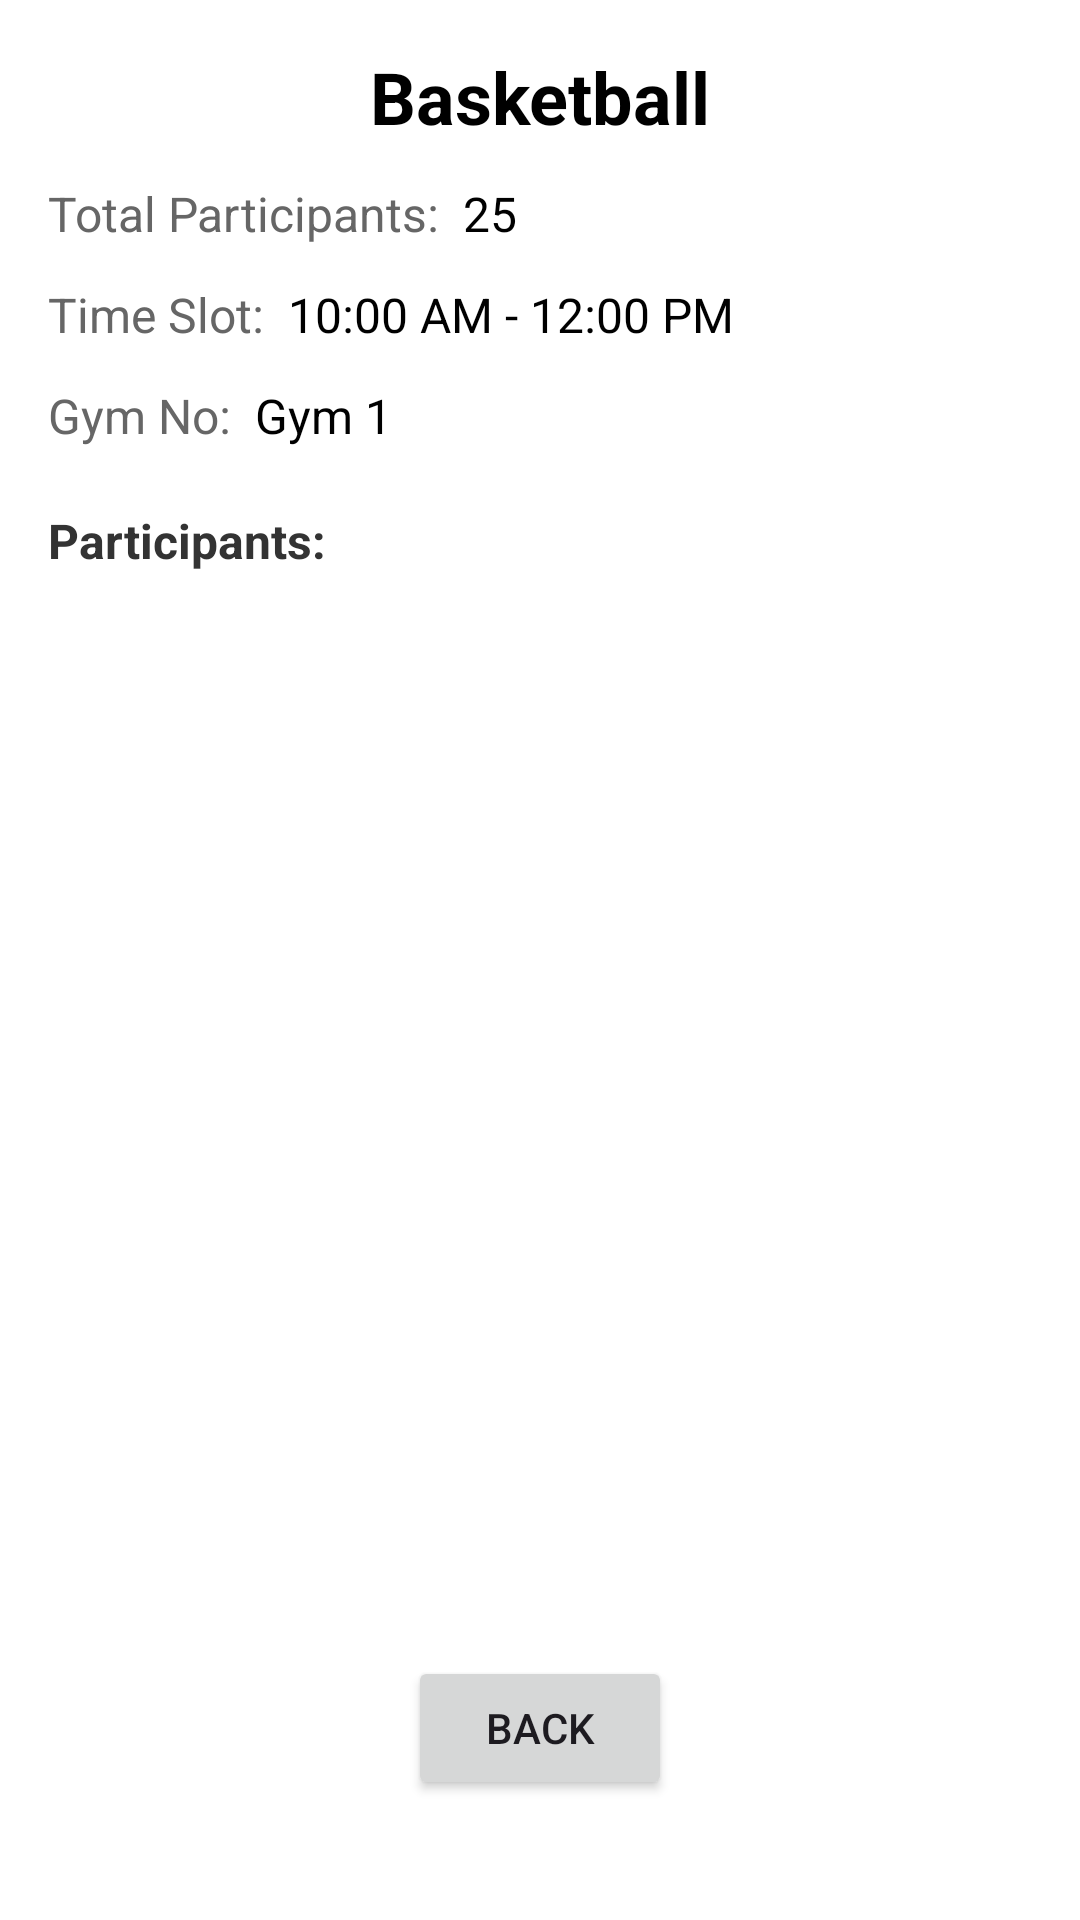

Here is an Android app screen rendered from its layout file. Give the layout XML and the strings, colors and styles it references.
<!-- AndroidManifest.xml: application theme Theme.COMP_6057_FinalProjectG12 -->
<!-- res/layout/activity_session_view.xml -->
<?xml version="1.0" encoding="utf-8"?>
<androidx.constraintlayout.widget.ConstraintLayout
    xmlns:android="http://schemas.android.com/apk/res/android"
    xmlns:app="http://schemas.android.com/apk/res-auto"
    xmlns:tools="http://schemas.android.com/tools"
    android:layout_width="match_parent"
    android:layout_height="match_parent"
    android:padding="16dp"
    android:background="@android:color/white">

    
    <TextView
        android:id="@+id/sportName"
        android:layout_width="wrap_content"
        android:layout_height="wrap_content"
        android:text="Basketball"
        android:textSize="24sp"
        android:textStyle="bold"
        android:textColor="#000000"
        app:layout_constraintStart_toStartOf="parent"
        app:layout_constraintEnd_toEndOf="parent"
        android:layout_marginTop="16dp"
        tools:ignore="MissingConstraints" />

    
    <TextView
        android:id="@+id/totalParticipantsLabel"
        android:layout_width="wrap_content"
        android:layout_height="wrap_content"
        android:text="Total Participants:"
        android:textSize="16sp"
        android:textColor="#666666"
        app:layout_constraintTop_toBottomOf="@id/sportName"
        app:layout_constraintStart_toStartOf="parent"
        android:layout_marginTop="12dp" />

    <TextView
        android:id="@+id/totalParticipants"
        android:layout_width="wrap_content"
        android:layout_height="wrap_content"
        android:text="25"
        android:textSize="16sp"
        android:textColor="#000000"
        app:layout_constraintStart_toEndOf="@id/totalParticipantsLabel"
        app:layout_constraintTop_toTopOf="@id/totalParticipantsLabel"
        android:layout_marginStart="8dp" />

    
    <TextView
        android:id="@+id/timeSlotLabel"
        android:layout_width="wrap_content"
        android:layout_height="wrap_content"
        android:text="Time Slot:"
        android:textSize="16sp"
        android:textColor="#666666"
        app:layout_constraintTop_toBottomOf="@id/totalParticipantsLabel"
        app:layout_constraintStart_toStartOf="parent"
        android:layout_marginTop="12dp" />

    <TextView
        android:id="@+id/timeFrame"
        android:layout_width="wrap_content"
        android:layout_height="wrap_content"
        android:text="10:00 AM - 12:00 PM"
        android:textSize="16sp"
        android:textColor="#000000"
        app:layout_constraintTop_toTopOf="@id/timeSlotLabel"
        app:layout_constraintStart_toEndOf="@id/timeSlotLabel"
        android:layout_marginStart="8dp" />

    
    <TextView
        android:id="@+id/gymNoLabel"
        android:layout_width="wrap_content"
        android:layout_height="wrap_content"
        android:text="Gym No:"
        android:textSize="16sp"
        android:textColor="#666666"
        app:layout_constraintTop_toBottomOf="@id/timeSlotLabel"
        app:layout_constraintStart_toStartOf="parent"
        android:layout_marginTop="12dp" />

    <TextView
        android:id="@+id/gymNo"
        android:layout_width="wrap_content"
        android:layout_height="wrap_content"
        android:text="Gym 1"
        android:textSize="16sp"
        android:textColor="#000000"
        app:layout_constraintTop_toTopOf="@id/gymNoLabel"
        app:layout_constraintStart_toEndOf="@id/gymNoLabel"
        android:layout_marginStart="8dp" />

    
    <TextView
        android:id="@+id/participantsListLabel"
        android:layout_width="wrap_content"
        android:layout_height="wrap_content"
        android:text="Participants:"
        android:textSize="16sp"
        android:textStyle="bold"
        android:textColor="#333333"
        app:layout_constraintTop_toBottomOf="@id/gymNo"
        app:layout_constraintStart_toStartOf="parent"
        android:layout_marginTop="20dp" />

    
    <androidx.recyclerview.widget.RecyclerView
        android:id="@+id/participantList"
        android:layout_width="0dp"
        android:layout_height="0dp"
        app:layout_constraintTop_toBottomOf="@id/participantsListLabel"
        app:layout_constraintBottom_toTopOf="@id/backButton"
        app:layout_constraintStart_toStartOf="parent"
        app:layout_constraintEnd_toEndOf="parent"
        android:paddingTop="8dp" />

    
    <Button
        android:id="@+id/backButton"
        android:layout_width="wrap_content"
        android:layout_height="wrap_content"
        android:text="Back"
        app:layout_constraintBottom_toBottomOf="parent"
        app:layout_constraintStart_toStartOf="parent"
        app:layout_constraintEnd_toEndOf="parent"
        android:layout_marginBottom="24dp" />

</androidx.constraintlayout.widget.ConstraintLayout>
<!-- resources referenced by this layout -->
<resources>
  <style name="Theme.COMP_6057_FinalProjectG12" parent="Base.Theme.COMP_6057_FinalProjectG12" />
  <style name="Base.Theme.COMP_6057_FinalProjectG12" parent="Theme.Material3.DayNight.NoActionBar">
          
          
      </style>
</resources>
